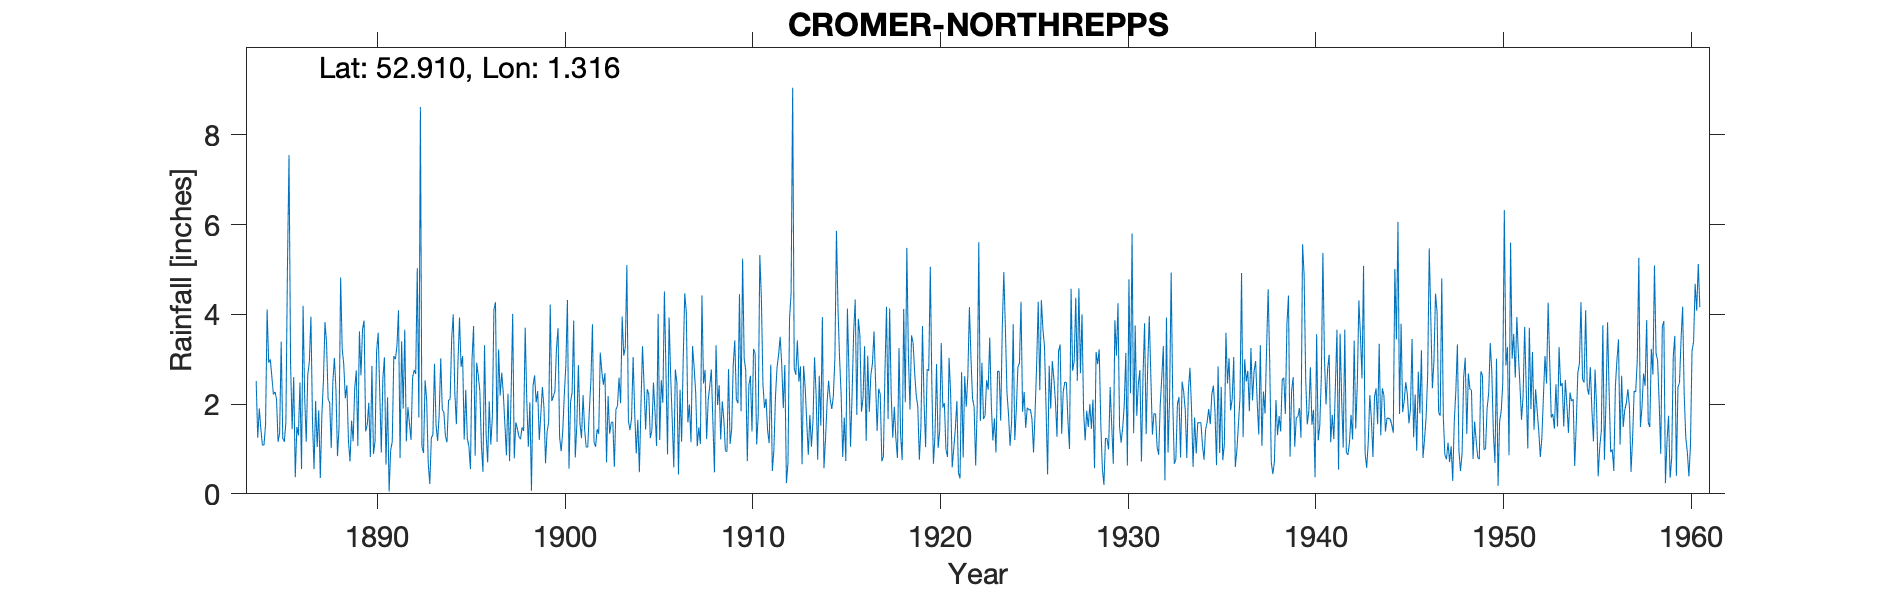

Source data for this figure (header and first rows):
CROMER-NORTHREPPS, , , , , , , , , , , , , , , , , , , , , , , 
Grid ref, TG231399, Long, 1.316, Lat, 52.91, Elevation, 226, ft, , , , , , , , , , , , , , , 
Station no, 1441, , , , , , , , , , , , , , , , , , , , , , 
, 1880, 1881, 1882, 1883, 1884, 1885, 1886, 1887, 1888, 1889, 1890, 1891, 1892, 1893, 1894, 1895, 1896, 1897, 1898, 1899, 1900, 1901, 1902
January, , , , , 2.51, 2.27, 2.6, 1.63, 1.02, 0.72, 2.03, 2.15, 1.17, 2.53, 1.82, 3.07, 1.08, 2.19, 1.27, 2.29, 3.24, 0.81, 1.15
February, , , , , 1.25, 2.12, 0.37, 0.55, 2.47, 1.63, 0.82, 0.05, 1.93, 2.1, 1.28, 1.21, 0.49, 2.7, 1.22, 1.2, 3.69, 1.52, 1.05
March, , , , , 1.9, 1.16, 1.49, 2.07, 3.03, 1.17, 2.85, 0.98, 1.57, 0.69, 1.15, 2.32, 3.31, 2.23, 1.48, 1.78, 1.26, 2.87, 1.44
April, , , , , 1.44, 1.35, 1.3, 1.04, 2.33, 2.35, 0.89, 1.16, 1.2, 0.22, 2.09, 1.23, 1.33, 1.56, 1.4, 2.38, 0.95, 1.57, 1.34
May, , , , , 1.08, 3.39, 2.48, 1.86, 0.84, 2.75, 1.17, 3.07, 2.59, 1.25, 2.1, 1.06, 0.7, 0.86, 3.7, 1.92, 1.39, 1.24, 3.15
June, , , , , 1.09, 1.24, 0.55, 0.35, 1.5, 1.07, 3.18, 3, 2.76, 1.32, 3.46, 0.55, 2.06, 2.23, 2.09, 0.68, 2.21, 2.2, 2.72
July, , , , , 1.55, 1.16, 4.19, 1.75, 4.82, 3.62, 3.59, 3.29, 2.67, 2.9, 4, 2.99, 1.1, 0.73, 1.05, 1.38, 2.87, 1.43, 2.43
August, , , , , 4.11, 1.6, 2.17, 2.52, 3.24, 2.64, 2.27, 4.09, 5.03, 1.53, 2.25, 3.74, 1.71, 2.23, 2.04, 1.59, 4.32, 1.04, 2.69
September, , , , , 2.92, 5.06, 1.16, 3.83, 2.88, 3.67, 0.92, 0.8, 1.7, 1.18, 1.55, 0.85, 4.1, 4.01, 0.07, 4.22, 0.56, 1.04, 0.7
October, , , , , 3, 7.55, 2.66, 3.36, 2.13, 3.86, 2.57, 3.4, 8.62, 1.76, 2.91, 2.92, 4.27, 0.79, 2.4, 2.07, 2.05, 1.85, 2.18
November, , , , , 2.62, 2.9, 2.94, 2.11, 2.42, 1.39, 3.04, 1.9, 1.05, 3.02, 3.93, 2.64, 1.16, 1.59, 2.64, 2.17, 2.26, 2.52, 1.34
December, , , , , 2.22, 1.44, 3.95, 2.03, 1.17, 1.53, 0.65, 3.66, 0.91, 1.87, 2.83, 2.29, 3.22, 1.45, 2.04, 2.29, 3.86, 3.78, 1.58
Total, , , , , 25.69, 31.24, 25.86, 23.1, 27.85, 26.4, 23.98, 27.55, 31.2, 20.37, 29.37, 24.87, 24.53, 22.57, 21.4, 23.97, 28.66, 21.87, 21.77
IDR 1938 - Station renumbered to 1445/8.…, , , , , , , , , , , , , , , , , , , , , , , 
